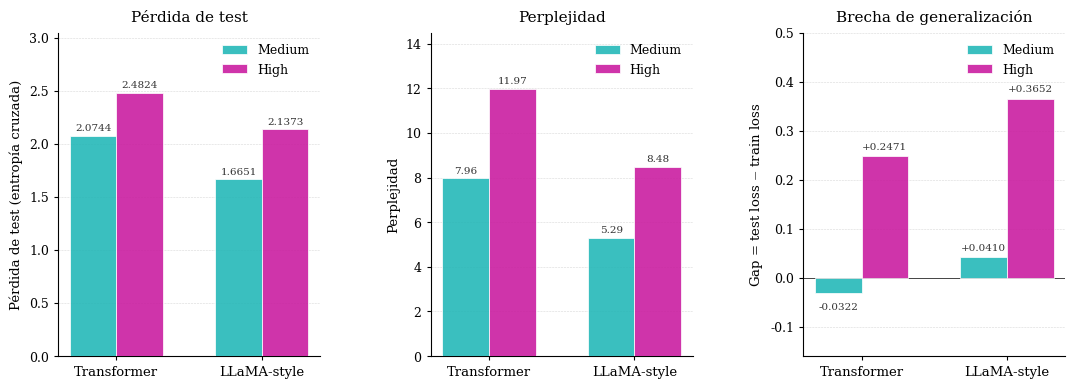

Generate this figure with matplotlib:
"""
Figura 2: Resultados del experimento piloto (tres paneles).
Panel 1 — Pérdida de test.
Panel 2 — Perplejidad.
Panel 3 — Brecha de generalización (gap = test loss − train loss).
Estilo: serif/CM, paleta teal–magenta, spines limpios.
"""

import numpy as np
import matplotlib.pyplot as plt
from matplotlib import rcParams

rcParams['font.family']      = 'serif'
rcParams['mathtext.fontset'] = 'cm'
rcParams['axes.linewidth']   = 0.8

MEDIUM = '#1FB6B6'   # teal
HIGH   = '#C9189E'   # magenta
WIDTH  = 0.32
ALPHA  = 0.88

ARCHS  = ['Transformer', 'LLaMA-style']
x      = np.arange(len(ARCHS))

# ── Datos ─────────────────────────────────────────────────────────────────────
test_med  = [2.0744, 1.6651]
test_high = [2.4824, 2.1373]

ppl_med   = [7.96,  5.29]
ppl_high  = [11.97, 8.48]

gap_med   = [-0.0322, 0.0410]
gap_high  = [ 0.2471, 0.3652]

fig, axes = plt.subplots(1, 3, figsize=(13.0, 4.2))
fig.subplots_adjust(wspace=0.42)

def style_ax(ax):
    ax.spines['top'].set_visible(False)
    ax.spines['right'].set_visible(False)
    ax.tick_params(labelsize=9, length=3)
    ax.yaxis.grid(True, linestyle='--', linewidth=0.4, alpha=0.5, zorder=0)
    ax.set_axisbelow(True)
    ax.set_xticks(x)
    ax.set_xticklabels(ARCHS, fontsize=9.5)

def add_labels(ax, bars, fmt, offset_pos, offset_neg=None):
    for bar in bars:
        h = bar.get_height()
        if h >= 0:
            ypos = h + offset_pos
            va = 'bottom'
        else:
            ypos = h + (offset_neg if offset_neg is not None else -offset_pos * 2.5)
            va = 'top'
        ax.text(bar.get_x() + bar.get_width() / 2,
                ypos, fmt.format(h),
                ha='center', va=va, fontsize=7.5, color='#333333')

# ── Panel 1: Pérdida de test ──────────────────────────────────────────────────
ax = axes[0]
b1 = ax.bar(x - WIDTH/2, test_med,  WIDTH, label='Medium',
            color=MEDIUM, alpha=ALPHA, edgecolor='white', linewidth=0.6, zorder=3)
b2 = ax.bar(x + WIDTH/2, test_high, WIDTH, label='High',
            color=HIGH,   alpha=ALPHA, edgecolor='white', linewidth=0.6, zorder=3)
ax.set_ylim(0, 3.05)
ax.set_ylabel('Pérdida de test (entropía cruzada)', fontsize=9.5)
ax.set_title('Pérdida de test', fontsize=11, pad=8)
ax.legend(fontsize=9, framealpha=0.0)
style_ax(ax)
add_labels(ax, b1, '{:.4f}', 0.03)
add_labels(ax, b2, '{:.4f}', 0.03)

# ── Panel 2: Perplejidad ──────────────────────────────────────────────────────
ax = axes[1]
b3 = ax.bar(x - WIDTH/2, ppl_med,  WIDTH, label='Medium',
            color=MEDIUM, alpha=ALPHA, edgecolor='white', linewidth=0.6, zorder=3)
b4 = ax.bar(x + WIDTH/2, ppl_high, WIDTH, label='High',
            color=HIGH,   alpha=ALPHA, edgecolor='white', linewidth=0.6, zorder=3)
ax.set_ylim(0, 14.5)
ax.set_ylabel('Perplejidad', fontsize=9.5)
ax.set_title('Perplejidad', fontsize=11, pad=8)
ax.legend(fontsize=9, framealpha=0.0)
style_ax(ax)
add_labels(ax, b3, '{:.2f}', 0.15)
add_labels(ax, b4, '{:.2f}', 0.15)

# ── Panel 3: Brecha de generalización ────────────────────────────────────────
ax = axes[2]
b5 = ax.bar(x - WIDTH/2, gap_med,  WIDTH, label='Medium',
            color=MEDIUM, alpha=ALPHA, edgecolor='white', linewidth=0.6, zorder=3)
b6 = ax.bar(x + WIDTH/2, gap_high, WIDTH, label='High',
            color=HIGH,   alpha=ALPHA, edgecolor='white', linewidth=0.6, zorder=3)
ax.axhline(0, color='#444444', linewidth=0.7, linestyle='-', zorder=2)
ax.set_ylim(-0.16, 0.50)
ax.set_ylabel('Gap = test loss $-$ train loss', fontsize=9.5)
ax.set_title('Brecha de generalización', fontsize=11, pad=8)
ax.legend(fontsize=9, framealpha=0.0)
style_ax(ax)
add_labels(ax, b5, '{:+.4f}', 0.010, offset_neg=-0.018)
add_labels(ax, b6, '{:+.4f}', 0.010)

plt.savefig('fig_results.pdf', bbox_inches='tight', dpi=200)
plt.savefig('fig_results.png', bbox_inches='tight', dpi=180)
print("fig_results OK")
